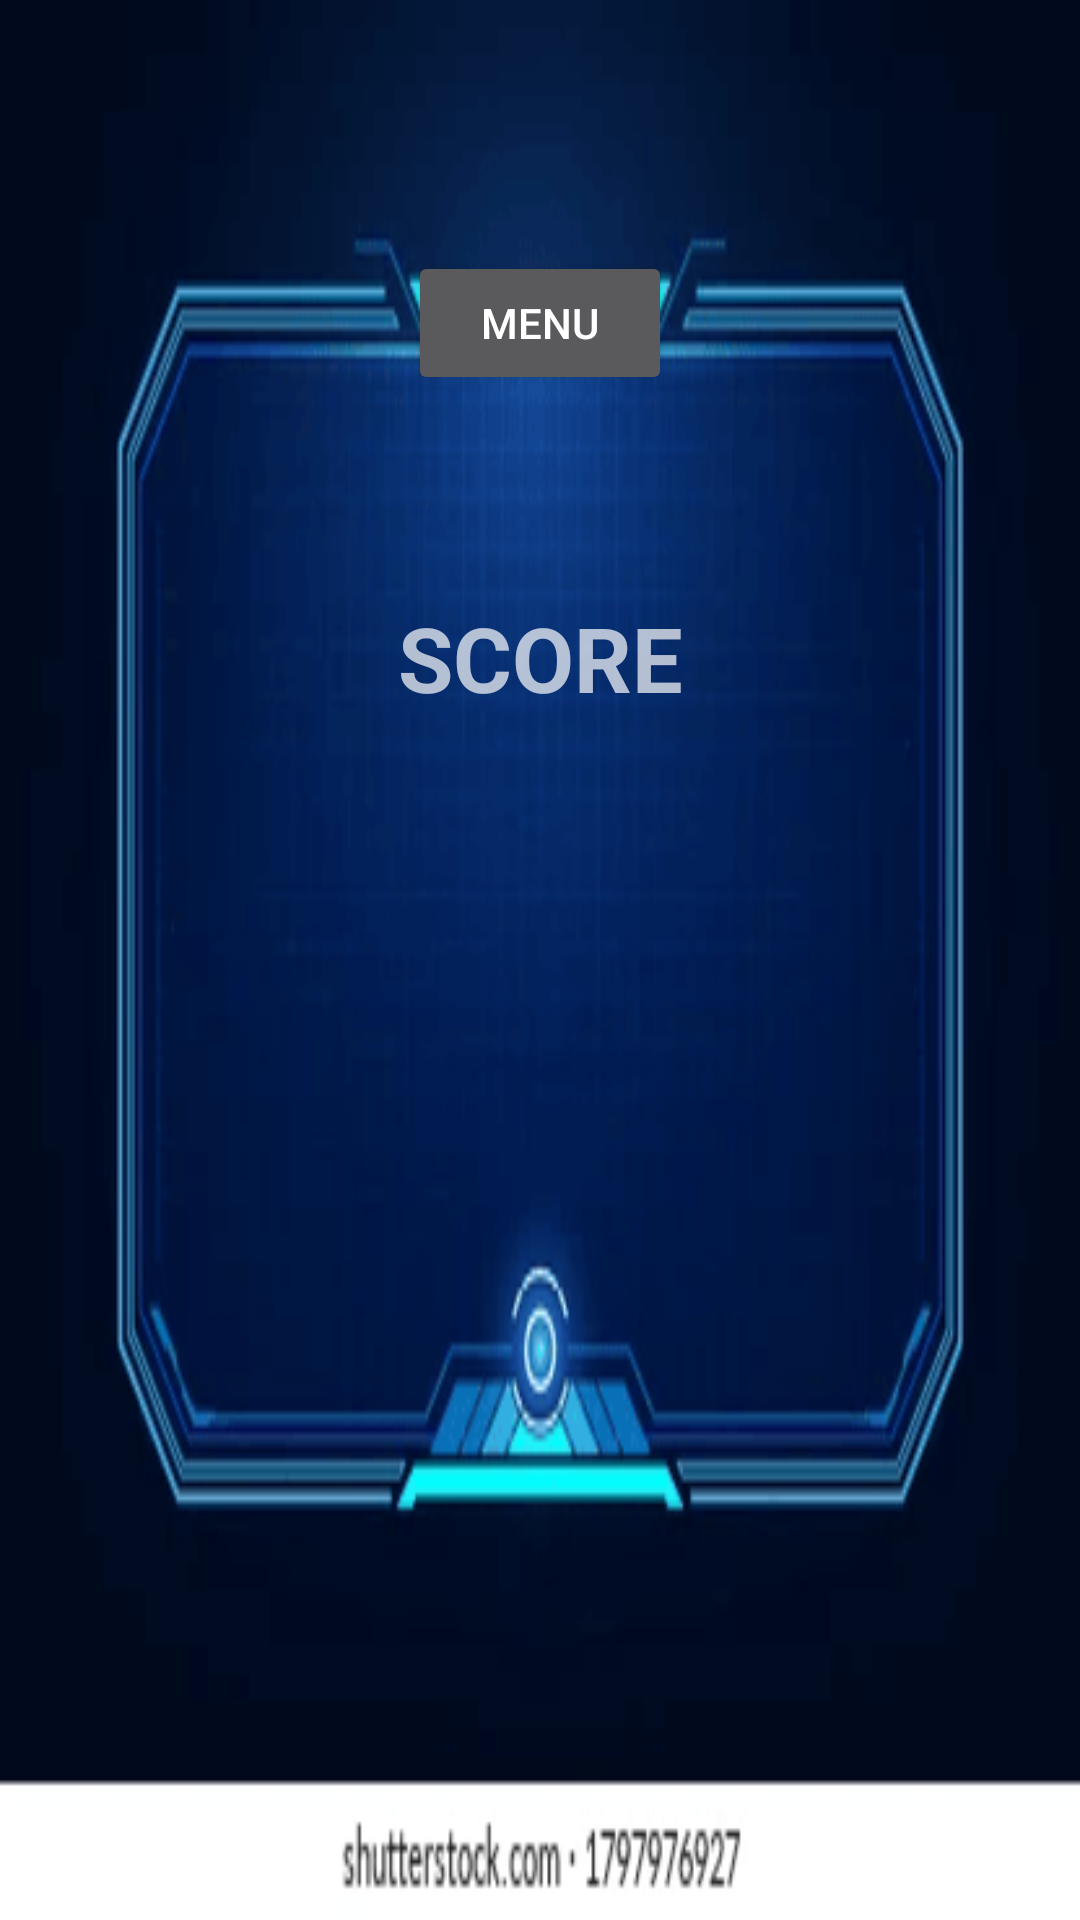

Write the Android layout XML for this screen, with the resource values it uses.
<!-- AndroidManifest.xml: application theme Theme.MyApplication -->
<!-- res/layout/activity_results_screen.xml -->
<?xml version="1.0" encoding="utf-8"?>
<androidx.constraintlayout.widget.ConstraintLayout xmlns:android="http://schemas.android.com/apk/res/android"
    xmlns:app="http://schemas.android.com/apk/res-auto"
    xmlns:tools="http://schemas.android.com/tools"
    android:layout_width="match_parent"
    android:layout_height="match_parent"
    android:background="@drawable/background"
    tools:context=".ResultsScreenActivity">

    <TextView
        android:id="@+id/scoreDisplay"
        android:layout_width="wrap_content"
        android:layout_height="wrap_content"
        android:layout_marginTop="87dp"
        android:textSize="20dp"
        app:layout_constraintEnd_toEndOf="parent"
        app:layout_constraintStart_toStartOf="parent"
        app:layout_constraintTop_toBottomOf="@+id/textCondition" />

    <Button
        android:id="@+id/menuBtnResults"
        android:layout_width="wrap_content"
        android:layout_height="wrap_content"
        android:layout_marginTop="16dp"
        android:text="Menu"
        app:layout_constraintBottom_toTopOf="@+id/titleGame"
        app:layout_constraintEnd_toEndOf="parent"
        app:layout_constraintStart_toStartOf="parent"
        app:layout_constraintTop_toTopOf="parent" />

    <TextView
        android:id="@+id/titleGame"
        android:layout_width="wrap_content"
        android:layout_height="wrap_content"
        android:layout_marginTop="199dp"
        android:text="SCORE"
        android:textSize="30dp"
        android:textStyle="bold"
        app:layout_constraintEnd_toEndOf="parent"
        app:layout_constraintStart_toStartOf="parent"
        app:layout_constraintTop_toTopOf="parent" />

    <TextView
        android:id="@+id/textCondition"
        android:layout_width="wrap_content"
        android:layout_height="wrap_content"
        android:layout_marginTop="69dp"
        android:textSize="20dp"
        app:layout_constraintEnd_toEndOf="parent"
        app:layout_constraintStart_toStartOf="parent"
        app:layout_constraintTop_toBottomOf="@+id/titleGame" />
</androidx.constraintlayout.widget.ConstraintLayout>
<!-- resources referenced by this layout -->
<resources>
  <!-- drawable background: png bitmap (drawable, 18612 bytes) -->
  <style name="Theme.MyApplication" parent="Theme.MaterialComponents.NoActionBar">
          
          <item name="colorPrimary">@color/purple_500</item>
          <item name="colorPrimaryVariant">@color/purple_700</item>
          <item name="colorOnPrimary">@color/white</item>
          
          <item name="colorSecondary">@color/teal_200</item>
          <item name="colorSecondaryVariant">@color/teal_700</item>
          <item name="colorOnSecondary">@color/white</item>
          
          <item name="android:statusBarColor">?attr/colorPrimaryVariant</item>
          
      </style>
  <!-- not gathered from this repository: default colours our renderer supplied (Android Studio template values) -->
  <color name="purple_500">#FF6200EE</color>
  <color name="purple_700">#FF3700B3</color>
  <color name="teal_200">#FF03DAC5</color>
  <color name="teal_700">#FF018786</color>
  <color name="white">#FFFFFFFF</color>
</resources>
